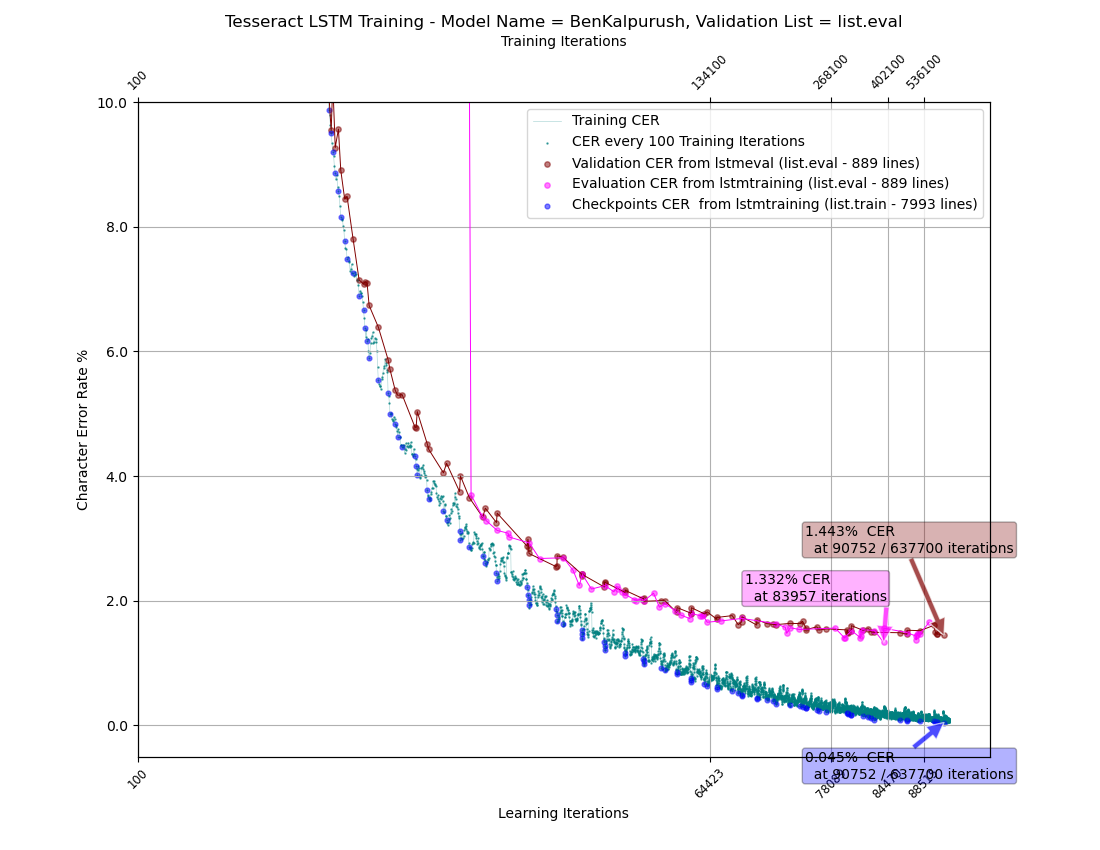

Data behind this chart, as committed beside it:
Name	CheckpointCER	LearningIteration	TrainingIteration	EvalCER	IterationCER	ValidationCER
		100	100		163.5	
		200	200		130.6	
		300	300		119.9	
		400	400		114.4	
		500	500		111.2	
		600	600		109.1	
		700	700		107.5	
		800	800		106.3	
		900	900		105.4	
		1000	1000		104.6	
		1100	1100		98.05	
		1200	1200		98.19	
		1300	1300		98.31	
		1400	1400		98.53	
		1500	1500		98.67	
		1600	1600		98.81	
		1700	1700		99	
		1800	1800		99.22	
		1900	1900		99.41	
		2000	2000		99.6	
		2100	2100		99.78	
		2200	2200		99.79	
		2300	2300		99.75	
		2400	2400		99.7	
		2500	2500		99.62	
		2600	2600		99.58	
		2700	2700		99.43	
		2800	2800		99.3	
		2900	2900		99.18	
		3000	3000		99.09	
		3100	3100		98.97	
		3200	3200		98.92	
		3300	3300		98.88	
		3400	3400		98.78	
		3500	3500		98.74	
		3600	3600		98.62	
		3700	3700		98.62	
		3800	3800		98.51	
		3900	3900		98.54	
		4000	4000		98.46	
		4100	4100		98.48	
		4200	4200		98.44	
		4300	4300		98.33	
		4400	4400		98.16	
		4500	4500		98	
		4600	4600		97.87	
		4700	4700		97.82	
		4800	4800		97.88	
		4900	4900		97.69	
		5000	5000		97.53	
		5100	5100		97.28	
		5200	5200		97.09	
		5300	5300		96.91	
		5400	5400		96.8	
		5500	5500		96.69	
		5600	5600		96.61	
		5700	5700		96.36	
		5800	5800		96.13	
		5900	5900		96.03	
		6000	6000		95.91	
... 6,942 more rows
